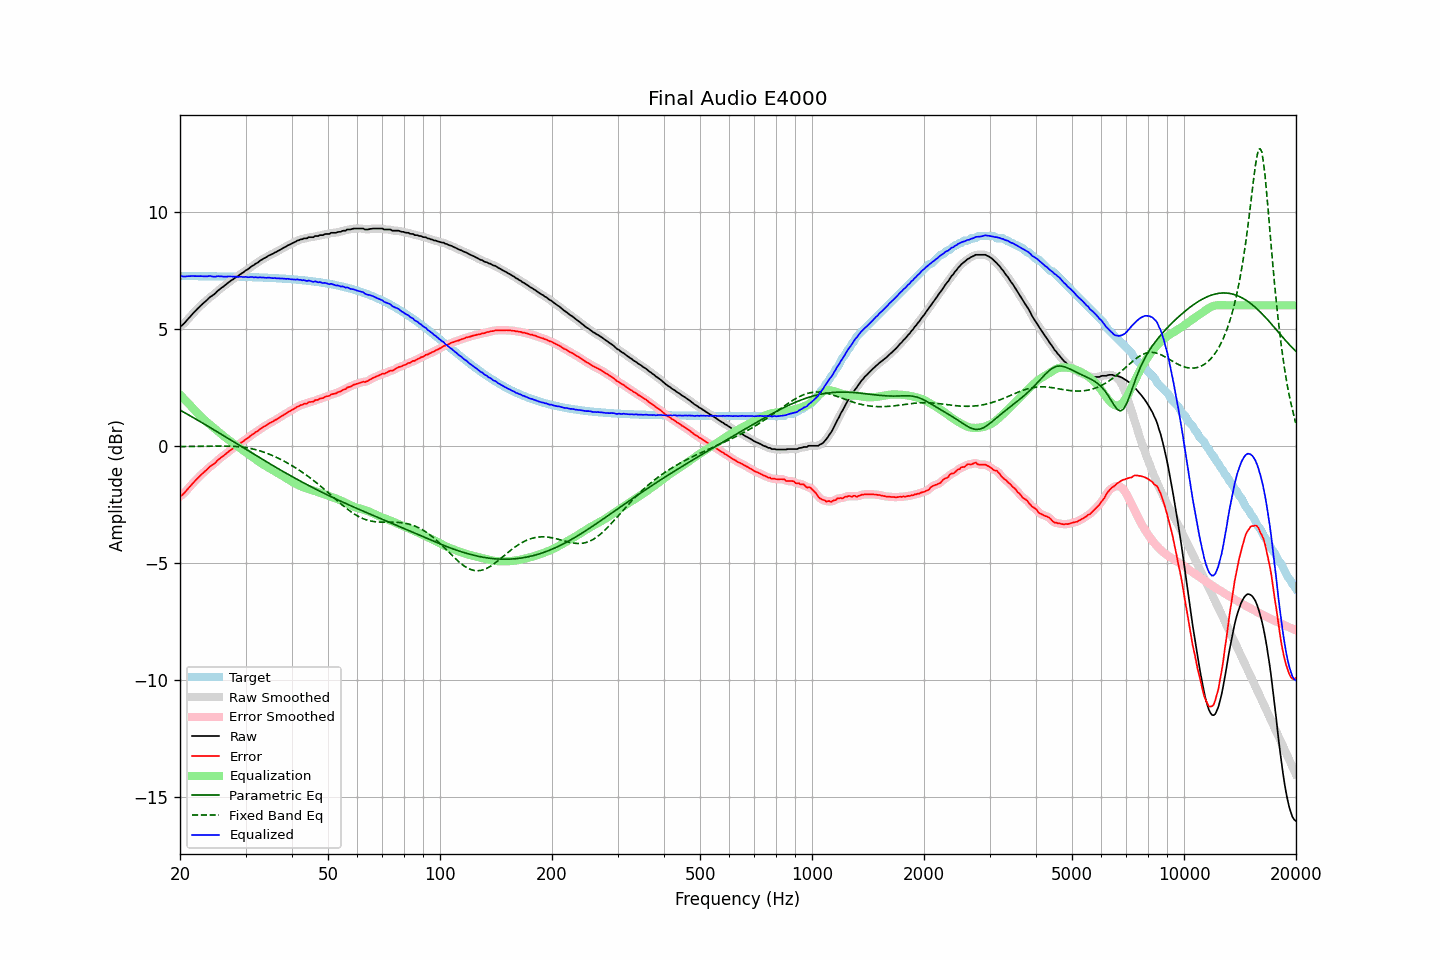

Data behind this chart, as committed beside it:
frequency, raw, error, smoothed, error_smoothed, equalization, parametric_eq, fixed_band_eq, equalized_raw, equalized_smoothed, target
20.00, 5.10, -2.15, 5.09, -2.16, 2.18, 1.53, -0.03, 7.28, 7.28, 7.25
20.20, 5.13, -2.12, 5.14, -2.11, 2.11, 1.49, -0.03, 7.24, 7.25, 7.25
20.40, 5.19, -2.06, 5.20, -2.05, 2.04, 1.45, -0.03, 7.23, 7.24, 7.25
20.61, 5.26, -1.99, 5.26, -1.99, 1.97, 1.41, -0.03, 7.23, 7.23, 7.25
20.81, 5.34, -1.91, 5.34, -1.91, 1.90, 1.37, -0.03, 7.24, 7.24, 7.25
21.02, 5.42, -1.83, 5.42, -1.83, 1.83, 1.33, -0.03, 7.25, 7.24, 7.25
21.23, 5.49, -1.76, 5.49, -1.75, 1.75, 1.29, -0.03, 7.24, 7.25, 7.25
21.44, 5.57, -1.68, 5.57, -1.68, 1.68, 1.25, -0.03, 7.25, 7.25, 7.25
21.66, 5.65, -1.60, 5.65, -1.60, 1.60, 1.21, -0.03, 7.25, 7.25, 7.25
21.87, 5.72, -1.53, 5.72, -1.53, 1.53, 1.17, -0.03, 7.25, 7.25, 7.25
22.09, 5.79, -1.46, 5.79, -1.45, 1.45, 1.14, -0.03, 7.25, 7.25, 7.25
22.31, 5.86, -1.38, 5.86, -1.38, 1.38, 1.09, -0.02, 7.25, 7.25, 7.25
22.54, 5.93, -1.32, 5.93, -1.31, 1.32, 1.05, -0.02, 7.25, 7.25, 7.24
22.76, 6.00, -1.24, 6.00, -1.25, 1.25, 1.01, -0.02, 7.25, 7.25, 7.24
22.99, 6.06, -1.18, 6.06, -1.18, 1.18, 0.97, -0.02, 7.24, 7.24, 7.24
23.22, 6.12, -1.12, 6.12, -1.12, 1.12, 0.93, -0.02, 7.24, 7.24, 7.24
23.45, 6.18, -1.06, 6.18, -1.06, 1.06, 0.89, -0.02, 7.24, 7.24, 7.24
23.69, 6.24, -1.00, 6.25, -1.00, 1.00, 0.85, -0.02, 7.24, 7.24, 7.24
23.92, 6.31, -0.93, 6.31, -0.93, 0.94, 0.81, -0.02, 7.25, 7.25, 7.24
24.16, 6.37, -0.87, 6.36, -0.88, 0.88, 0.77, -0.01, 7.25, 7.25, 7.24
24.40, 6.41, -0.83, 6.41, -0.83, 0.82, 0.73, -0.01, 7.23, 7.24, 7.24
24.65, 6.46, -0.78, 6.46, -0.78, 0.77, 0.69, -0.01, 7.23, 7.23, 7.24
24.89, 6.51, -0.73, 6.52, -0.72, 0.71, 0.65, -0.01, 7.22, 7.23, 7.24
25.14, 6.59, -0.65, 6.58, -0.65, 0.65, 0.60, -0.01, 7.24, 7.23, 7.24
25.39, 6.65, -0.58, 6.65, -0.59, 0.59, 0.56, -0.01, 7.25, 7.24, 7.24
25.65, 6.70, -0.53, 6.70, -0.53, 0.54, 0.52, -0.01, 7.24, 7.24, 7.23
25.91, 6.76, -0.47, 6.75, -0.48, 0.48, 0.48, -0.01, 7.24, 7.24, 7.23
26.16, 6.80, -0.43, 6.80, -0.43, 0.42, 0.44, -0.01, 7.22, 7.23, 7.23
26.43, 6.86, -0.37, 6.86, -0.37, 0.37, 0.40, -0.01, 7.23, 7.23, 7.23
26.69, 6.91, -0.32, 6.91, -0.32, 0.31, 0.35, -0.01, 7.22, 7.23, 7.23
26.96, 6.97, -0.26, 6.97, -0.26, 0.26, 0.31, -0.01, 7.23, 7.23, 7.23
27.23, 7.02, -0.21, 7.02, -0.21, 0.21, 0.27, -0.02, 7.23, 7.23, 7.23
27.50, 7.07, -0.16, 7.07, -0.16, 0.16, 0.23, -0.02, 7.23, 7.23, 7.23
27.77, 7.11, -0.11, 7.11, -0.11, 0.11, 0.19, -0.02, 7.22, 7.23, 7.22
28.05, 7.16, -0.06, 7.16, -0.06, 0.06, 0.14, -0.03, 7.22, 7.22, 7.22
28.33, 7.21, -0.01, 7.21, -0.02, 0.01, 0.10, -0.03, 7.22, 7.22, 7.22
28.62, 7.25, 0.03, 7.25, 0.03, -0.03, 0.06, -0.04, 7.21, 7.22, 7.22
28.90, 7.30, 0.08, 7.30, 0.08, -0.08, 0.02, -0.04, 7.22, 7.22, 7.22
29.19, 7.35, 0.13, 7.34, 0.13, -0.13, -0.03, -0.05, 7.22, 7.21, 7.22
29.48, 7.39, 0.18, 7.40, 0.18, -0.18, -0.07, -0.06, 7.21, 7.22, 7.21
29.78, 7.44, 0.23, 7.44, 0.23, -0.23, -0.11, -0.07, 7.21, 7.21, 7.21
30.08, 7.50, 0.29, 7.49, 0.28, -0.28, -0.15, -0.08, 7.22, 7.21, 7.21
30.38, 7.53, 0.32, 7.54, 0.33, -0.33, -0.19, -0.09, 7.20, 7.21, 7.21
30.68, 7.58, 0.37, 7.59, 0.38, -0.38, -0.24, -0.10, 7.20, 7.21, 7.21
30.99, 7.64, 0.43, 7.63, 0.43, -0.43, -0.28, -0.12, 7.21, 7.20, 7.21
31.30, 7.69, 0.49, 7.68, 0.48, -0.48, -0.32, -0.13, 7.21, 7.21, 7.20
31.61, 7.72, 0.52, 7.73, 0.53, -0.53, -0.36, -0.15, 7.19, 7.20, 7.20
31.93, 7.78, 0.58, 7.77, 0.57, -0.58, -0.40, -0.16, 7.20, 7.19, 7.20
32.24, 7.81, 0.61, 7.82, 0.62, -0.62, -0.44, -0.18, 7.19, 7.19, 7.20
32.57, 7.86, 0.67, 7.86, 0.67, -0.67, -0.49, -0.20, 7.19, 7.19, 7.19
32.89, 7.92, 0.73, 7.91, 0.72, -0.72, -0.53, -0.22, 7.20, 7.19, 7.19
33.22, 7.95, 0.76, 7.96, 0.77, -0.76, -0.57, -0.25, 7.19, 7.19, 7.19
33.55, 8.00, 0.82, 7.99, 0.81, -0.81, -0.61, -0.27, 7.19, 7.19, 7.19
33.89, 8.03, 0.85, 8.03, 0.85, -0.85, -0.65, -0.29, 7.18, 7.18, 7.18
34.23, 8.07, 0.89, 8.08, 0.90, -0.89, -0.69, -0.32, 7.18, 7.18, 7.18
34.57, 8.12, 0.94, 8.11, 0.94, -0.93, -0.73, -0.35, 7.19, 7.18, 7.18
34.92, 8.15, 0.98, 8.15, 0.97, -0.97, -0.77, -0.37, 7.18, 7.17, 7.17
35.27, 8.18, 1.01, 8.18, 1.01, -1.01, -0.81, -0.40, 7.17, 7.17, 7.17
35.62, 8.21, 1.04, 8.21, 1.05, -1.05, -0.85, -0.43, 7.16, 7.16, 7.17
35.97, 8.26, 1.10, 8.25, 1.09, -1.09, -0.89, -0.46, 7.17, 7.16, 7.16
... 635 more rows
